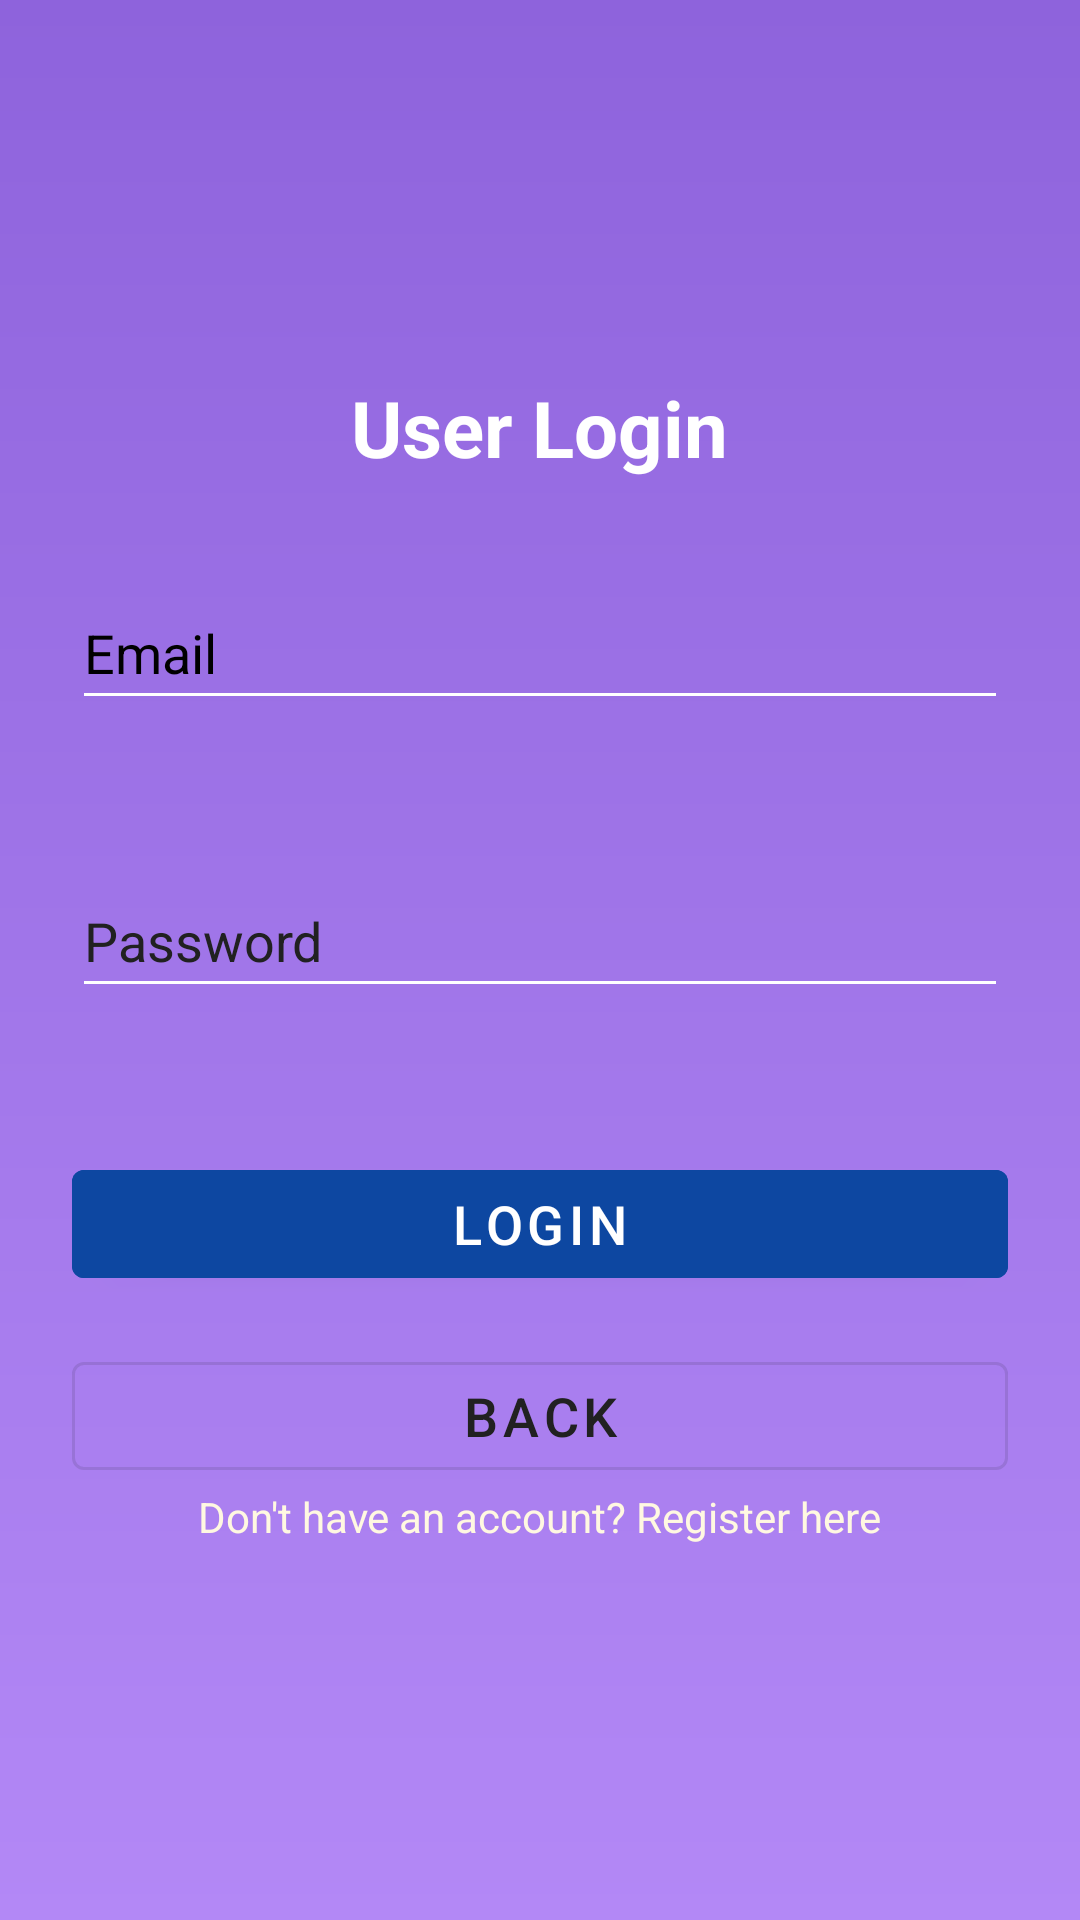

Android layout source for this screen:
<!-- AndroidManifest.xml: application theme Theme.DigitalTokenGenerationApp -->
<!-- res/layout/activity_user_login.xml -->
<?xml version="1.0" encoding="utf-8"?>
<LinearLayout xmlns:android="http://schemas.android.com/apk/res/android"
    xmlns:tools="http://schemas.android.com/tools"
    android:layout_width="match_parent"
    android:layout_height="match_parent"
    android:orientation="vertical"
    android:gravity="center"
    android:padding="24dp"
    android:background="@drawable/gradient_bg"
    tools:ignore="ExtraText">

    <TextView
        android:id="@+id/loginTitle"
        android:layout_width="wrap_content"
        android:layout_height="wrap_content"
        android:text="@string/user_login"
        android:textSize="26sp"
        android:textStyle="bold"
        android:textColor="@android:color/white"
        android:layout_marginBottom="32dp" />

    <EditText
        android:id="@+id/emailInput"
        android:layout_width="match_parent"
        android:layout_height="wrap_content"
        android:layout_marginBottom="48dp"
        android:autofillHints=""
        android:backgroundTint="@android:color/white"
        android:hint="@string/email"
        android:inputType="textEmailAddress"
        android:minHeight="48dp"
        android:textColor="@android:color/white"
        android:textColorHint="#000000"
        tools:ignore="VisualLintTextFieldSize" />

    <EditText
        android:id="@+id/passwordInput"
        android:layout_width="match_parent"
        android:layout_height="wrap_content"
        android:layout_marginBottom="48dp"
        android:autofillHints=""
        android:backgroundTint="@android:color/white"
        android:hint="@string/password"
        android:inputType="textPassword"
        android:minHeight="48dp"
        android:textColor="@android:color/white"
        android:textColorHint="#212121"
        tools:ignore="VisualLintTextFieldSize" />

    <com.google.android.material.button.MaterialButton
        android:id="@+id/loginBtn"
        android:layout_width="match_parent"
        android:layout_height="wrap_content"
        android:text="Login"
        android:textSize="18sp"
        android:backgroundTint="@color/teal_700"
        android:layout_marginBottom="16dp"
        style="@style/Widget.MaterialComponents.Button"
        tools:ignore="HardcodedText,VisualLintButtonSize" />

    <com.google.android.material.button.MaterialButton
        android:id="@+id/backBtn"
        style="@style/Widget.MaterialComponents.Button.OutlinedButton"
        android:layout_width="match_parent"
        android:layout_height="wrap_content"
        android:text="Back"
        android:textColor="#212121"
        android:textSize="18sp"
        tools:ignore="HardcodedText,VisualLintButtonSize" />

    <TextView
        android:id="@+id/registerText"
        android:layout_width="wrap_content"
        android:layout_height="wrap_content"
        android:text="@string/don_t_have_an_account_register_here"
        android:textColor="#FFF8E1"
        android:textSize="14sp"
        tools:ignore="TextContrastCheck" />

</LinearLayout>
<!-- resources referenced by this layout -->
<resources>
  <color name="teal_700">#0D47A1</color>
  <!-- drawable gradient_bg (drawable) -->
  <?xml version="1.0" encoding="utf-8"?>
  <shape xmlns:android="http://schemas.android.com/apk/res/android">
      <gradient
          android:startColor="#8E63DC"
          android:endColor="#B388F6"
          android:angle="120"
          android:type="linear" />
  </shape>
  <string name="don_t_have_an_account_register_here">Don\'t have an account? Register here</string>
  <string name="email">Email</string>
  <string name="password">Password</string>
  <string name="user_login">User Login</string>
  <style name="Theme.DigitalTokenGenerationApp" parent="Base.Theme.DigitalTokenGenerationApp" />
  <style name="Base.Theme.DigitalTokenGenerationApp" parent="Theme.Material3.DayNight.NoActionBar">
          
          
      </style>
</resources>
